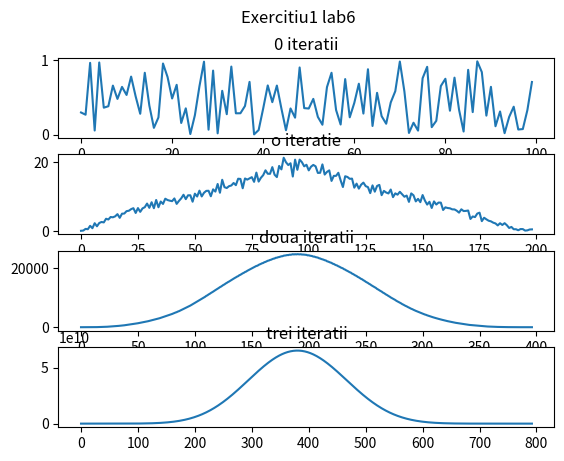

Reproduce this figure in Python.
#Laborator 6 - ex 1 - 16 nov
# [redacted]

import numpy as np
import matplotlib.pyplot as plt

N = 100
vector = np.random.rand(N)

iteratii = [vector]

for i in range(3):
    vector = np.convolve(vector, vector)
    iteratii.append(vector)
#print(vector)

fig, axs = plt.subplots(4)
fig.suptitle('Exercitiu1 lab6')
axs[0].plot(iteratii[0])
axs[0].set_title('0 iteratii')
axs[1].plot(iteratii[1])
axs[1].set_title('o iteratie')
axs[2].plot(iteratii[2])
axs[2].set_title('doua iteratii')
axs[3].plot(iteratii[3])
axs[3].set_title('trei iteratii')
plt.tight_layout
plt.show()

